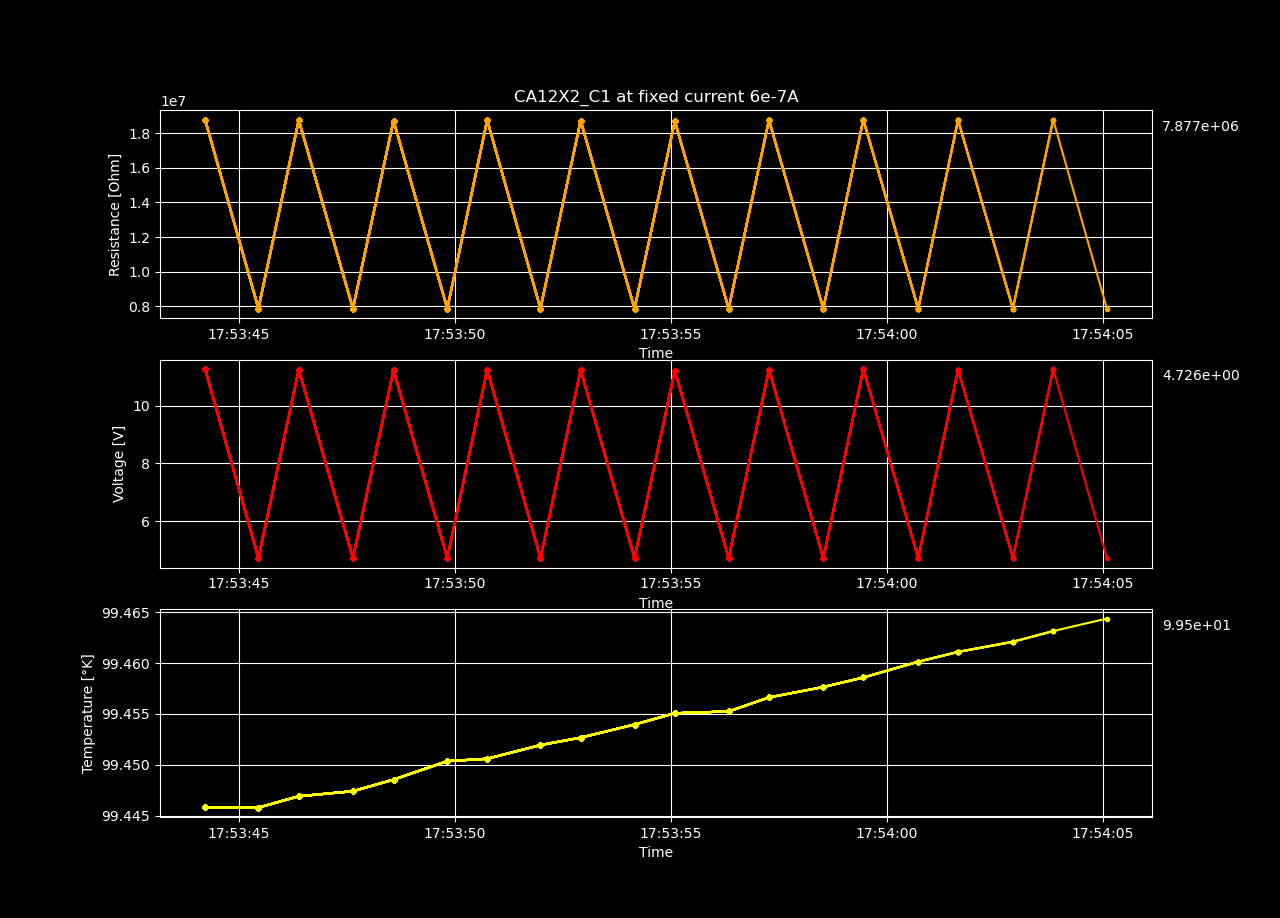

The table this chart was drawn from, first rows:
Temperature [K], Voltage [V], Resistance [𝛀], Current Source [A], Electric Field [V/cm], Restivity [𝛀 cm], Current Density [A/cm2]
99.45, 11.26, 18773401, 6e-07, 193.2, 19024571, 1.0155721056194989e-05
99.45, 4.728, 7880357, 6e-07, 81.1, 7985789, 1.0155721056194989e-05
99.45, 11.25, 18747006, 6e-07, 192.9, 18997824, 1.0155721056194989e-05
99.45, 4.728, 7880226, 6e-07, 81.1, 7985656, 1.0155721056194989e-05
99.45, 11.23, 18714948, 6e-07, 192.6, 18965337, 1.0155721056194989e-05
99.45, 4.728, 7879701, 6e-07, 81.09, 7985124, 1.0155721056194989e-05
99.45, 11.25, 18748041, 6e-07, 192.9, 18998873, 1.0155721056194989e-05
99.45, 4.728, 7879208, 6e-07, 81.09, 7984624, 1.0155721056194989e-05
99.45, 11.23, 18718864, 6e-07, 192.6, 18969305, 1.0155721056194989e-05
99.45, 4.727, 7878828, 6e-07, 81.09, 7984239, 1.0155721056194989e-05
99.46, 11.21, 18685566, 6e-07, 192.3, 18935562, 1.0155721056194989e-05
99.46, 4.727, 7878443, 6e-07, 81.08, 7983849, 1.0155721056194989e-05
99.46, 11.25, 18746742, 6e-07, 192.9, 18997556, 1.0155721056194989e-05
99.46, 4.727, 7877822, 6e-07, 81.08, 7983220, 1.0155721056194989e-05
99.46, 11.27, 18775351, 6e-07, 193.2, 19026548, 1.0155721056194989e-05
99.46, 4.726, 7877234, 6e-07, 81.07, 7982624, 1.0155721056194989e-05
99.46, 11.25, 18746216, 6e-07, 192.9, 18997023, 1.0155721056194989e-05
99.46, 4.726, 7876739, 6e-07, 81.06, 7982122, 1.0155721056194989e-05
99.46, 11.26, 18774515, 6e-07, 193.2, 19025700, 1.0155721056194989e-05
99.46, 4.726, 7876622, 6e-07, 81.06, 7982004, 1.0155721056194989e-05
